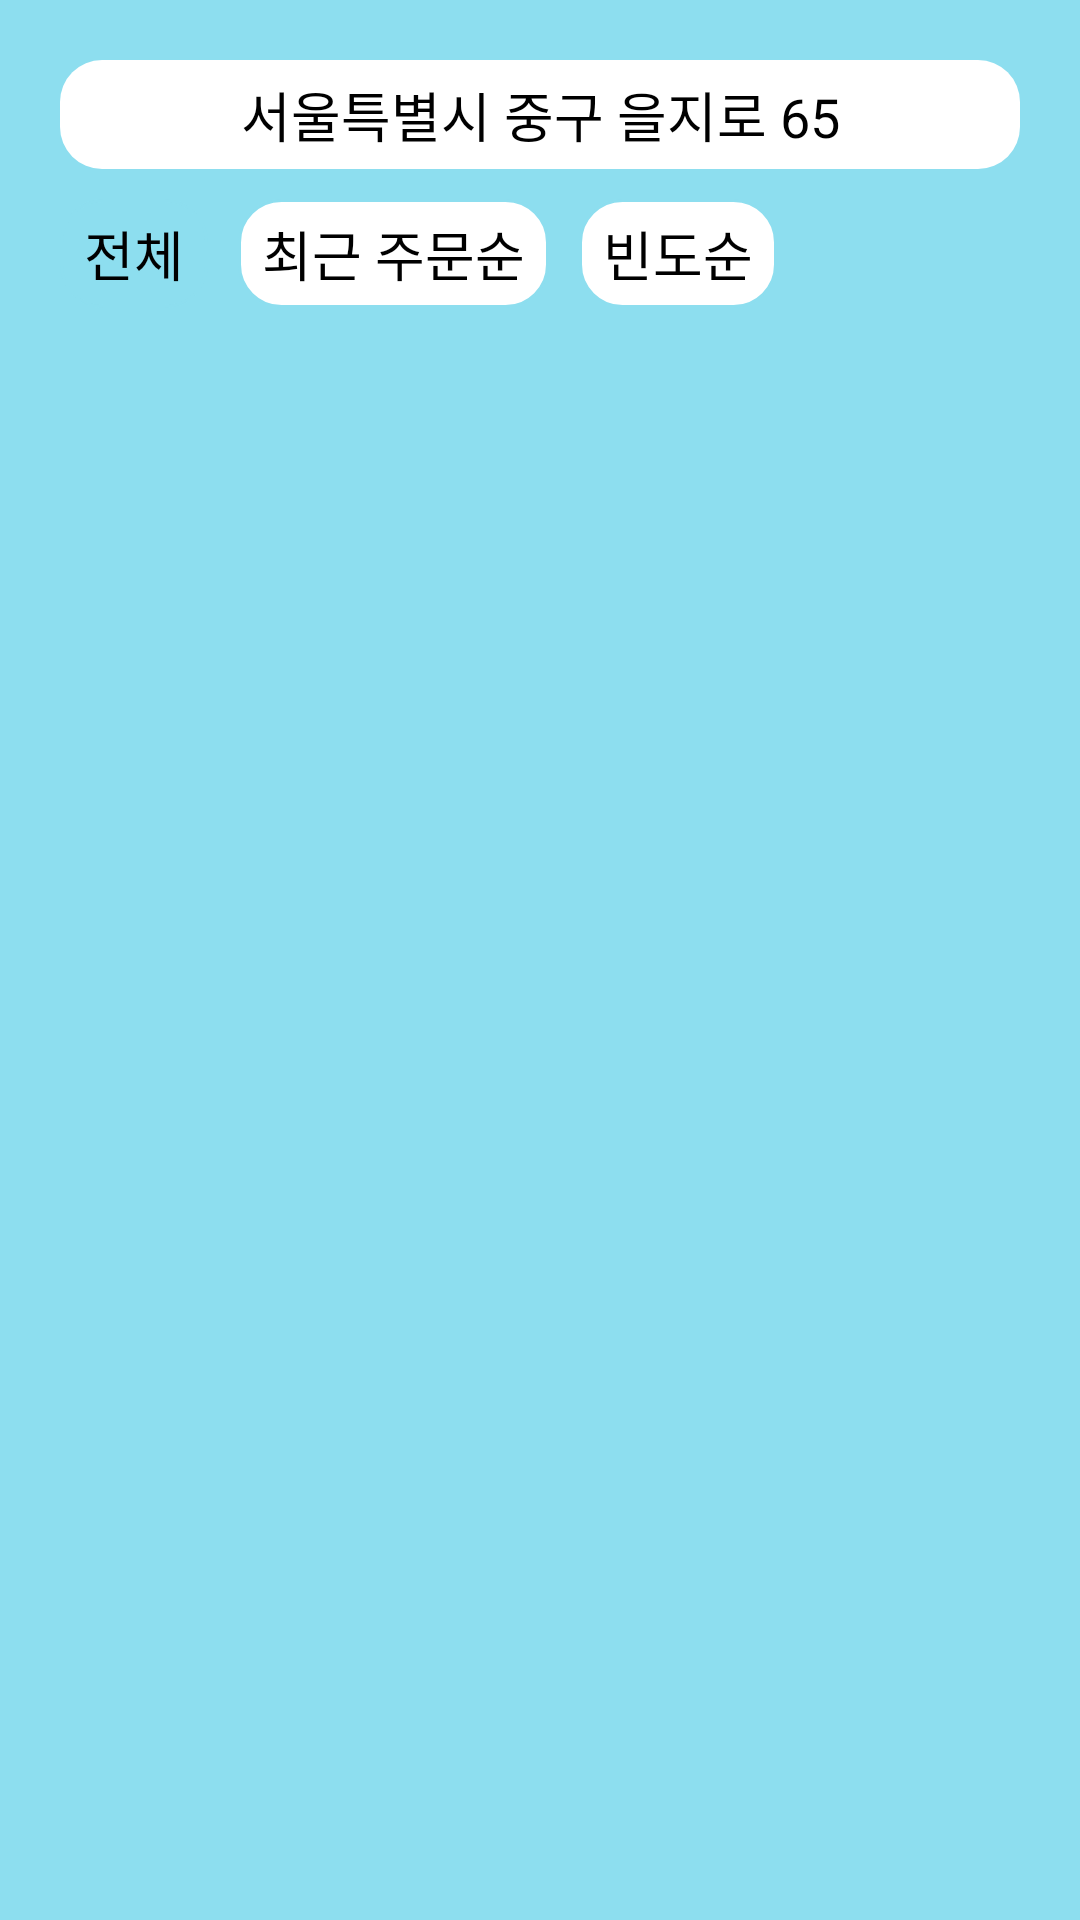

Reconstruct the res/layout file that produces this screen, plus the resources it refers to.
<!-- AndroidManifest.xml: application theme Theme.DeliveryApp -->
<!-- res/layout/fragment_find_market.xml -->
<?xml version="1.0" encoding="utf-8"?>
<androidx.constraintlayout.widget.ConstraintLayout xmlns:android="http://schemas.android.com/apk/res/android"
    xmlns:tools="http://schemas.android.com/tools"
    android:layout_width="match_parent"
    android:layout_height="match_parent"
    xmlns:app="http://schemas.android.com/apk/res-auto"
    tools:context=".fragment.home.FindMarketFragment">

    <FrameLayout
        android:id="@+id/mapView"
        android:layout_width="match_parent"
        android:layout_height="match_parent"

        app:layout_constraintTop_toTopOf="parent"
        app:layout_constraintStart_toStartOf="parent"
        android:translationZ="-10dp"
        android:background="@color/sky"
        />


    <TextView
        android:id="@+id/curAddressText"
        android:layout_width="match_parent"
        android:layout_height="wrap_content"

        app:layout_constraintTop_toTopOf="parent"
        android:gravity="center"

        android:text="서울특별시 중구 을지로 65"
        android:textSize="18sp"
        android:textColor="@color/black"

        android:layout_marginTop="20dp"
        android:layout_marginHorizontal="20dp"
        android:padding="5dp"

        android:background="@drawable/round_rectangle_white"
        />

    <RadioGroup
        android:id="@+id/divisionRadioGroup"
        android:layout_width="wrap_content"
        android:layout_height="wrap_content"
        android:orientation="horizontal"

        app:layout_constraintStart_toStartOf="@id/curAddressText"
        app:layout_constraintTop_toBottomOf="@id/curAddressText"

        android:layout_marginTop="10dp"

        android:gravity="start"

        android:checkedButton="@id/allBtn"
        >

        <RadioButton
            android:id="@+id/allBtn"
            android:layout_width="wrap_content"
            android:layout_height="wrap_content"

            android:text="전체"
            android:textSize="18sp"

            android:layout_weight="1"
            android:background="@drawable/selector_radio_button"
            android:button="@null"

            android:gravity="center"

            android:paddingVertical="5dp"
            android:paddingHorizontal="8dp"
            />
        <RadioButton
            android:id="@+id/recentOrderBtn"
            android:layout_width="wrap_content"
            android:layout_height="wrap_content"

            android:text="최근 주문순"
            android:textSize="18sp"

            android:layout_weight="1"
            android:background="@drawable/selector_radio_button"
            android:button="@null"

            android:gravity="center"

            android:layout_marginStart="10dp"
            android:paddingVertical="5dp"
            android:paddingHorizontal="8dp"
            />
        <RadioButton
            android:id="@+id/frequencyBtn"
            android:layout_width="wrap_content"
            android:layout_height="wrap_content"

            android:text="빈도순"
            android:textSize="18sp"

            android:layout_weight="1"
            android:background="@drawable/selector_radio_button"
            android:button="@null"

            android:gravity="center"

            android:layout_marginStart="10dp"
            android:paddingVertical="5dp"
            android:paddingHorizontal="8dp"
            />

    </RadioGroup>

    <androidx.fragment.app.FragmentContainerView
        android:id="@+id/container"
        android:layout_width="match_parent"
        android:layout_height="0dp"

        app:layout_constraintStart_toStartOf="parent"
        app:layout_constraintBottom_toBottomOf="parent"

        android:layout_marginTop="10dp"
        >

    </androidx.fragment.app.FragmentContainerView>




</androidx.constraintlayout.widget.ConstraintLayout>
<!-- resources referenced by this layout -->
<resources>
  <color name="black">#FF000000</color>
  <color name="sky">#8DDEEF</color>
  <!-- drawable round_rectangle_white (drawable) -->
  <?xml version="1.0" encoding="utf-8"?>
  <shape xmlns:android="http://schemas.android.com/apk/res/android"
      android:shape="rectangle"
      >
  
      <solid android:color="@color/white"/>
      <corners android:radius="14dp"/>
  
  </shape>
  <!-- drawable selector_radio_button (drawable) -->
  <?xml version="1.0" encoding="utf-8"?>
  <selector xmlns:android="http://schemas.android.com/apk/res/android">
  
      <item android:state_checked="true">
          <shape android:shape="rectangle">
              <solid android:color="@color/sky" />
              <corners android:radius="14dp"/>
              <stroke android:width="1dp" android:color="@color/sky" />
          </shape>
      </item>
      <item android:state_checked="false">
          <shape android:shape="rectangle">
              <solid android:color="@color/white" />
              <corners android:radius="14dp"/>
              <stroke android:width="1dp" android:color="@color/sky" />
          </shape>
      </item>
  </selector>
  <style name="Theme.DeliveryApp" parent="Theme.AppCompat.Light.NoActionBar">
          
          <item name="colorOnPrimary">@color/purple_200</item>
  
          
          <item name="colorSecondary">@color/teal_200</item>
          <item name="colorSecondaryVariant">@color/teal_700</item>
          <item name="colorOnSecondary">@color/sky</item>
  
  
  
          
          <item name="android:statusBarColor" tools:targetApi="l">?attr/colorPrimaryVariant</item>
  
          
      </style>
  <color name="white">#FFFFFFFF</color>
  <color name="purple_200">#FFBB86FC</color>
  <color name="teal_200">#FF03DAC5</color>
  <color name="teal_700">#FF018786</color>
</resources>
